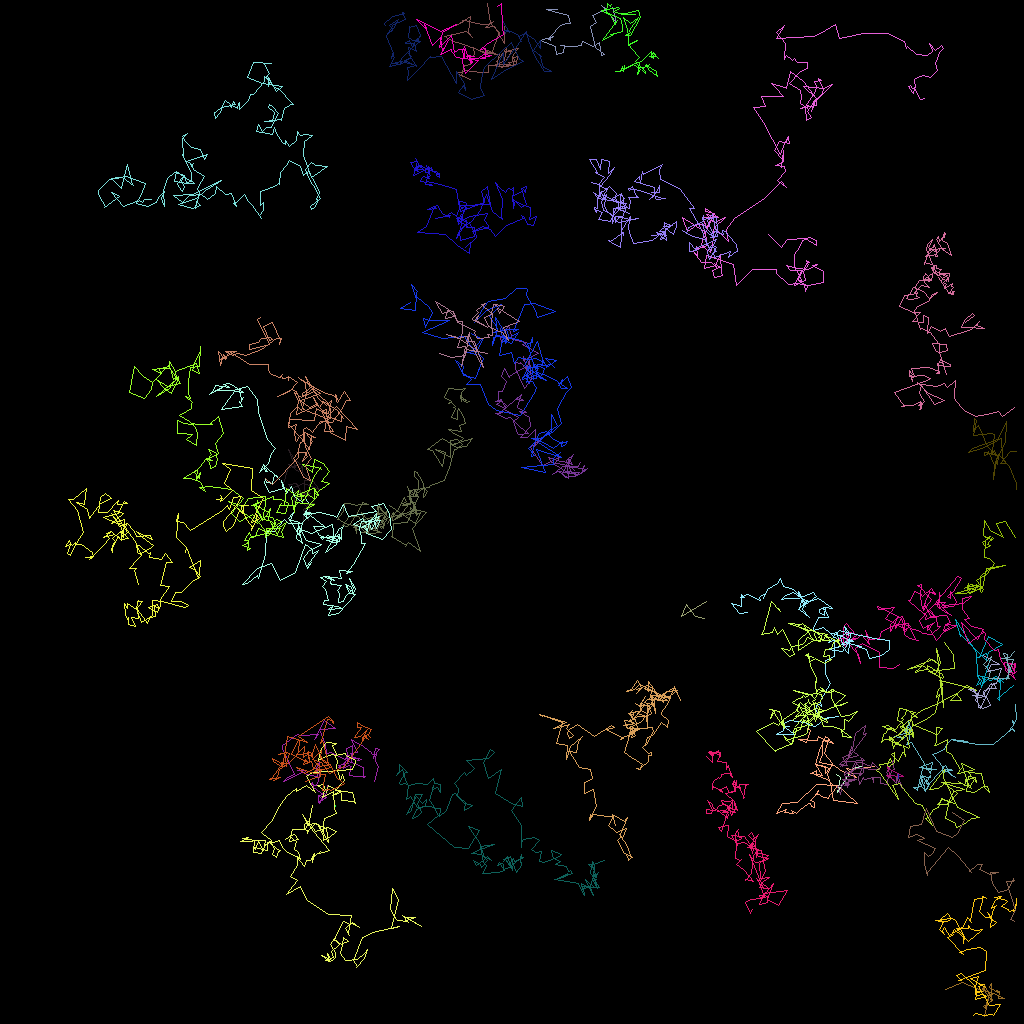

Source data for this figure (header and first rows):
traj_idx, frame, x, y, z
22, 0, 104.4, 96.76, 0.0
22, 1, 105, 97.11, 0.0
22, 2, 104.6, 98.94, 0.0
22, 3, 106.5, 96.05, 0.0
22, 4, 107.6, 95.78, 0.0
13, 0, 118.2, 123.7, 0.0
13, 1, 120.3, 122.7, 0.0
13, 2, 122.9, 123.8, 0.0
13, 3, 123, 122.9, 0.0
13, 4, 122.8, 123.7, 0.0
13, 5, 124, 124.1, 0.0
13, 6, 123.7, 124.5, 0.0
13, 7, 123, 123.2, 0.0
13, 8, 123, 123.7, 0.0
13, 9, 123.9, 125, 0.0
13, 10, 123.9, 124.1, 0.0
13, 11, 123.9, 122.9, 0.0
13, 12, 123.7, 123.4, 0.0
13, 13, 124.9, 124.1, 0.0
13, 14, 124.5, 123.8, 0.0
13, 15, 124.9, 123.9, 0.0
13, 16, 124.8, 124.8, 0.0
13, 17, 125.5, 124.7, 0.0
13, 18, 124.1, 124.2, 0.0
13, 19, 123.4, 124.9, 0.0
13, 20, 123.1, 126, 0.0
13, 21, 122.9, 125.7, 0.0
13, 22, 124, 124.9, 0.0
13, 23, 123.6, 124, 0.0
13, 24, 123.4, 125.4, 0.0
13, 25, 123, 127.0, 0.0
13, 26, 123.2, 126.7, 0.0
18, 0, 37.9, 65.19, 0.0
18, 1, 37.85, 64.22, 0.0
18, 2, 38.37, 62.94, 0.0
18, 3, 39.27, 62.91, 0.0
18, 4, 37.85, 63.67, 0.0
18, 5, 38.46, 64.97, 0.0
18, 6, 38.59, 63.57, 0.0
18, 7, 36.85, 61.83, 0.0
18, 8, 36.77, 62.65, 0.0
18, 9, 37.59, 62.23, 0.0
18, 10, 37.32, 61.02, 0.0
18, 11, 37.03, 60.44, 0.0
18, 12, 35.98, 60.46, 0.0
18, 13, 36.37, 60.95, 0.0
18, 14, 37.87, 60.39, 0.0
18, 15, 39.84, 61.08, 0.0
18, 16, 39.09, 60.08, 0.0
18, 17, 38.08, 59.98, 0.0
18, 18, 38.01, 60.01, 0.0
18, 19, 37.97, 61.87, 0.0
18, 20, 35.24, 60.75, 0.0
18, 21, 36.04, 58.35, 0.0
18, 22, 37.53, 57.95, 0.0
18, 23, 36.69, 57.33, 0.0
18, 24, 36.01, 56.1, 0.0
18, 25, 36.86, 58.41, 0.0
18, 26, 36.06, 57.95, 0.0
18, 27, 37.31, 58.88, 0.0
... 4,968 more rows
